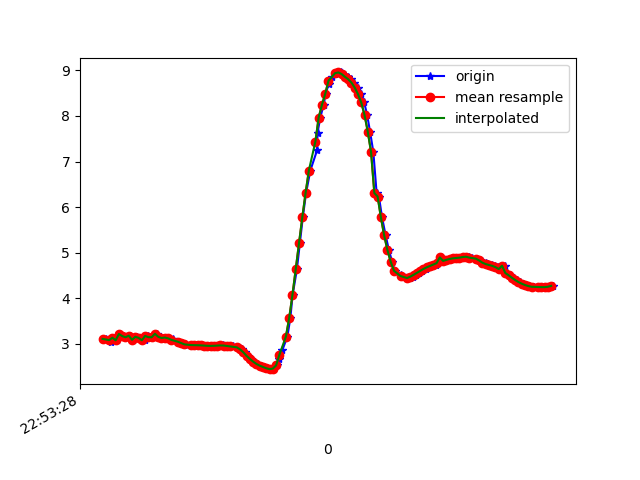

The file beside this chart, header and first rows:
1617836009079, 531652643715549, 3.1109908, -4.4422016, 8.162635
1617836009103, 531652662946319, 3.119, -4.375, 8.196
1617836009111, 531652682177089, 3.051, -4.424, 8.195
1617836009130, 531652701407859, 3.136, -4.388, 8.182
1617836009149, 531652720638629, 3.08, -4.374, 8.211
1617836009168, 531652739869399, 3.219, -4.441, 8.121
1617836009187, 531652759224881, 3.173, -4.396, 8.164
1617836009206, 531652778455651, 3.147, -4.532, 8.099
1617836009226, 531652797686421, 3.181, -4.528, 8.088
1617836009249, 531652816917191, 3.091, -4.579, 8.094
1617836009270, 531652836147961, 3.157, -4.728, 7.983
1617836009299, 531652855378731, 3.134, -4.729, 7.991
1617836009318, 531652874609501, 3.081, -4.806, 7.965
1617836009336, 531652893840271, 3.176, -4.809, 7.926
1617836009355, 531652913071041, 3.148, -4.743, 7.977
1617836009371, 531652932301811, 3.147, -4.829, 7.925
1617836009391, 531652951532581, 3.224, -4.773, 7.928
1617836009409, 531652970763351, 3.158, -4.751, 7.969
1617836009422, 531652989994121, 3.13, -4.734, 7.989
1617836009457, 531653009224891, 3.141, -4.695, 8.008
1617836009460, 531653028455661, 3.124, -4.671, 8.029
1617836009490, 531653047686431, 3.103, -4.661, 8.043
1617836009493, 531653066917201, 3.078, -4.668, 8.048
1617836009522, 531653086147971, 3.049, -4.682, 8.051
1617836009543, 531653105378741, 3.021, -4.698, 8.052
1617836009566, 531653124609511, 2.999, -4.713, 8.052
1617836009578, 531653143840281, 2.984, -4.728, 8.049
1617836009601, 531653163071051, 2.978, -4.738, 8.045
1617836009611, 531653182301821, 2.975, -4.74, 8.045
1617836009625, 531653201532591, 2.974, -4.736, 8.047
1617836009644, 531653220763361, 2.973, -4.73, 8.051
1617836009666, 531653239994131, 2.97, -4.726, 8.055
1617836009685, 531653259224901, 2.964, -4.725, 8.058
1617836009701, 531653278455671, 2.959, -4.723, 8.061
1617836009721, 531653297686441, 2.958, -4.717, 8.065
1617836009740, 531653316917211, 2.958, -4.698, 8.075
1617836009758, 531653336147981, 2.961, -4.67, 8.091
1617836009777, 531653355378751, 2.965, -4.645, 8.104
1617836009796, 531653374609521, 2.968, -4.633, 8.11
1617836009815, 531653393840291, 2.966, -4.632, 8.111
1617836009838, 531653413071061, 2.956, -4.635, 8.113
1617836009856, 531653432301831, 2.945, -4.638, 8.115
1617836009883, 531653451532601, 2.934, -4.638, 8.119
1617836009899, 531653470763371, 2.918, -4.626, 8.132
1617836009913, 531653489994141, 2.881, -4.607, 8.156
1617836009930, 531653509224911, 2.817, -4.596, 8.184
1617836009949, 531653528455681, 2.738, -4.613, 8.201
1617836009967, 531653547686451, 2.671, -4.666, 8.193
1617836009988, 531653566917221, 2.612, -4.724, 8.179
1617836010005, 531653586147991, 2.562, -4.748, 8.181
1617836010030, 531653605378761, 2.524, -4.738, 8.199
1617836010044, 531653624609531, 2.495, -4.697, 8.231
1617836010063, 531653643840301, 2.467, -4.631, 8.277
1617836010085, 531653663071071, 2.448, -4.559, 8.323
1617836010101, 531653682301841, 2.46, -4.474, 8.365
1617836010125, 531653701532611, 2.529, -4.352, 8.408
1617836010140, 531653720763381, 2.661, -4.136, 8.477
1617836010158, 531653739994151, 2.863, -3.72, 8.603
1617836010189, 531653759224921, 3.163, -3.14, 8.728
1617836010207, 531653778455691, 3.571, -2.531, 8.768
1617836010221, 531653797686461, 4.077, -1.981, 8.689
... 83 more rows
